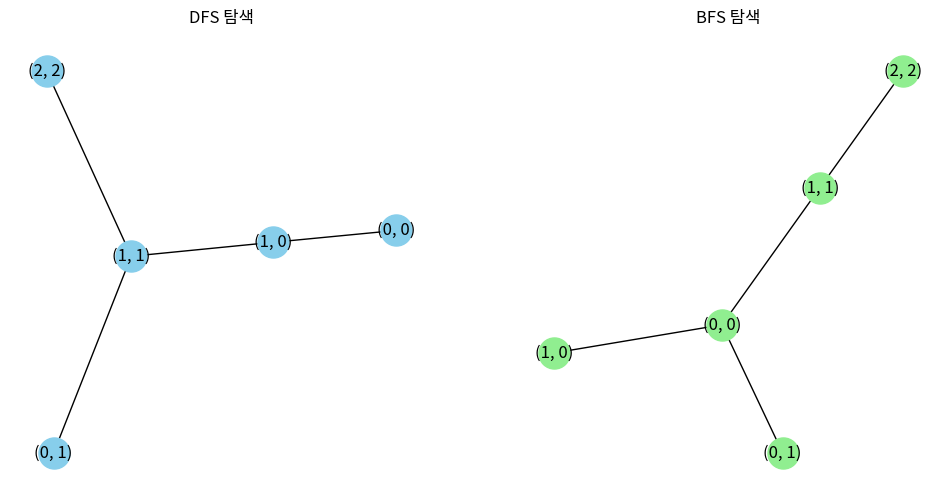

This chart was generated by the following Python code:
import numpy as np
import matplotlib.pyplot as plt
import networkx as nx

# 지뢰찾기 맵 예시
map_example = [
    ['.', '.', '*'],
    ['.', '.', '*'],
    ['*', '*', '.']
]

# 맵 크기
N = len(map_example)

# 방향 (상, 하, 좌, 우, 대각선)
directions = [(-1, 0), (1, 0), (0, -1), (0, 1), (-1, -1), (-1, 1), (1, -1), (1, 1)]

# DFS 탐색 함수
def dfs(x, y, visited, graph):
    visited[x][y] = True
    for dx, dy in directions:
        nx, ny = x + dx, y + dy
        if 0 <= nx < N and 0 <= ny < N and not visited[nx][ny] and map_example[nx][ny] == '.':
            graph.add_edge((x, y), (nx, ny))  # 그래프에 간선 추가
            dfs(nx, ny, visited, graph)

# BFS 탐색 함수
def bfs(x, y, visited, graph):
    queue = [(x, y)]
    visited[x][y] = True
    while queue:
        cx, cy = queue.pop(0)
        for dx, dy in directions:
            nx, ny = cx + dx, cy + dy
            if 0 <= nx < N and 0 <= ny < N and not visited[nx][ny] and map_example[nx][ny] == '.':
                visited[nx][ny] = True
                queue.append((nx, ny))
                graph.add_edge((cx, cy), (nx, ny))  # 그래프에 간선 추가

# 그래프 초기화
graph_dfs = nx.Graph()
graph_bfs = nx.Graph()

# DFS 탐색
visited_dfs = np.zeros((N, N), dtype=bool)
dfs(0, 0, visited_dfs, graph_dfs)

# BFS 탐색
visited_bfs = np.zeros((N, N), dtype=bool)
bfs(0, 0, visited_bfs, graph_bfs)

# 그래프 시각화
plt.figure(figsize=(12, 6))

# DFS 그래프 시각화
plt.subplot(1, 2, 1)
nx.draw(graph_dfs, with_labels=True, node_size=500, node_color='skyblue', font_size=12)
plt.title("DFS 탐색")

# BFS 그래프 시각화
plt.subplot(1, 2, 2)
nx.draw(graph_bfs, with_labels=True, node_size=500, node_color='lightgreen', font_size=12)
plt.title("BFS 탐색")

plt.show()
